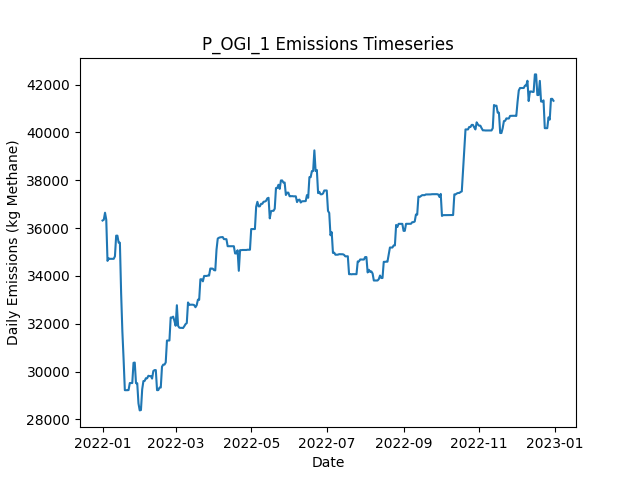

Source data for this figure (header and first rows):
Date, Daily Emissions (Kg Methane), Daily Mitigable Emissions (Kg Methane), Daily Non-Mitigable Emissions (Kg Methan…, Daily Cost ($), Active Leaks, New Leaks, Leaks Repaired, Leaks Naturally Repaired, Leaks Tagged, Daily Repair Cost ($), Daily Natural Repair Cost ($), OGI_mdl_high Deployment Cost ($), OGI_mdl_high Sites flagged for Follow-Up, OGI_mdl_high Leaks tagged for repair, OGI_mdl_high Sites Visited, OGI_mdl_high Travel Time (Minutes), OGI_mdl_high Survey Time (Minutes)
2022-01-01, 36318, 7702, 28616, 2876, 346, 347, 0, 1, 40, 0.00000, 200, 2876, , 40, 3, 180, 300
2022-01-02, 36347, 7731, 28616, 2876, 347, 1, 0, 0, 55, 0.00000, 0.00000, 2876, , 55, 3, 180, 360
2022-01-03, 36643, 8131, 28512, 2876, 347, 1, 0, 0, 32, 0.00000, 0.00000, 2876, , 32, 3, 180, 300
2022-01-04, 36349, 8131, 28218, 2876, 345, 0, 0, 1, 51, 0.00000, 200, 2876, , 51, 3, 180, 360
2022-01-05, 34627, 8137, 26490, 0.00000, 345, 2, 0, 0, 0, 0.00000, 0.00000, 0.00000, , 0, 0, 0, 0
2022-01-06, 34731, 8241, 26490, 0.00000, 346, 1, 0, 0, 0, 0.00000, 0.00000, 0.00000, , 0, 0, 0, 0
2022-01-07, 34714, 8241, 26473, 0.00000, 346, 1, 0, 0, 0, 0.00000, 0.00000, 0.00000, , 0, 0, 0, 0
2022-01-08, 34714, 8241, 26473, 0.00000, 346, 0, 0, 0, 0, 0.00000, 0.00000, 0.00000, , 0, 0, 0, 0
2022-01-09, 34714, 8241, 26473, 0.00000, 346, 0, 0, 0, 0, 0.00000, 0.00000, 0.00000, , 0, 0, 0, 0
2022-01-10, 34714, 8241, 26473, 0.00000, 346, 0, 0, 0, 0, 0.00000, 0.00000, 0.00000, , 0, 0, 0, 0
2022-01-11, 34819, 8243, 26577, 0.00000, 348, 2, 0, 0, 0, 0.00000, 0.00000, 0.00000, , 0, 0, 0, 0
2022-01-12, 35683, 8243, 27441, 0.00000, 349, 2, 0, 0, 0, 0.00000, 0.00000, 0.00000, , 0, 0, 0, 0
2022-01-13, 35683, 8243, 27441, 0.00000, 349, 0, 0, 0, 0, 0.00000, 0.00000, 0.00000, , 0, 0, 0, 0
2022-01-14, 35390, 8243, 27147, 0.00000, 348, 0, 0, 0, 0, 0.00000, 0.00000, 0.00000, , 0, 0, 0, 0
2022-01-15, 35390, 8243, 27147, 0.00000, 349, 1, 0, 0, 0, 0.00000, 0.00000, 0.00000, , 0, 0, 0, 0
2022-01-16, 33277, 6424, 26853, 7200, 310, 0, 36, 2, 0, 7200, 400, 0.00000, , 0, 0, 0, 0
2022-01-17, 31679, 4826, 26853, 9400, 263, 1, 47, 1, 0, 9400, 200, 0.00000, , 0, 0, 0, 0
2022-01-18, 30505, 2788, 27717, 4800, 240, 1, 24, 0, 0, 4800, 0.00000, 0.00000, , 0, 0, 0, 0
2022-01-19, 29219, 1502, 27717, 8000, 200, 0, 40, 0, 0, 8000, 0.00000, 0.00000, , 0, 0, 0, 0
2022-01-20, 29219, 1502, 27717, 0.00000, 200, 1, 0, 0, 0, 0.00000, 0.00000, 0.00000, , 0, 0, 0, 0
2022-01-21, 29219, 1502, 27717, 0.00000, 199, 0, 0, 1, 0, 0.00000, 200, 0.00000, , 0, 0, 0, 0
2022-01-22, 29224, 1507, 27717, 0.00000, 200, 1, 0, 0, 0, 0.00000, 0.00000, 0.00000, , 0, 0, 0, 0
2022-01-23, 29518, 1507, 28011, 0.00000, 201, 1, 0, 0, 0, 0.00000, 0.00000, 0.00000, , 0, 0, 0, 0
2022-01-24, 29519, 1508, 28011, 0.00000, 203, 2, 0, 0, 0, 0.00000, 0.00000, 0.00000, , 0, 0, 0, 0
2022-01-25, 29519, 1508, 28011, 0.00000, 203, 0, 0, 0, 0, 0.00000, 0.00000, 0.00000, , 0, 0, 0, 0
2022-01-26, 30363, 2059, 28305, 0.00000, 204, 2, 0, 1, 0, 0.00000, 200, 0.00000, , 0, 0, 0, 0
2022-01-27, 30375, 2070, 28305, 0.00000, 206, 2, 0, 0, 0, 0.00000, 0.00000, 0.00000, , 0, 0, 0, 0
2022-01-28, 29511, 2070, 27441, 0.00000, 205, 0, 0, 0, 0, 0.00000, 0.00000, 0.00000, , 0, 0, 0, 0
2022-01-29, 29511, 2070, 27441, 0.00000, 205, 0, 0, 0, 0, 0.00000, 0.00000, 0.00000, , 0, 0, 0, 0
2022-01-30, 28667, 2091, 26577, 0.00000, 205, 1, 0, 0, 0, 0.00000, 0.00000, 0.00000, , 0, 0, 0, 0
2022-01-31, 28374, 2091, 26283, 0.00000, 204, 0, 0, 0, 0, 0.00000, 0.00000, 0.00000, , 0, 0, 0, 0
2022-02-01, 28389, 2106, 26283, 0.00000, 206, 2, 0, 0, 0, 0.00000, 0.00000, 0.00000, , 0, 0, 0, 0
2022-02-02, 29253, 2106, 27147, 0.00000, 208, 2, 0, 0, 0, 0.00000, 0.00000, 0.00000, , 0, 0, 0, 0
2022-02-03, 29600, 2453, 27147, 0.00000, 210, 2, 0, 0, 0, 0.00000, 0.00000, 0.00000, , 0, 0, 0, 0
2022-02-04, 29609, 2462, 27147, 0.00000, 211, 1, 0, 0, 0, 0.00000, 0.00000, 0.00000, , 0, 0, 0, 0
2022-02-05, 29719, 2469, 27251, 0.00000, 212, 2, 0, 1, 0, 0.00000, 200, 0.00000, , 0, 0, 0, 0
2022-02-06, 29718, 2467, 27251, 0.00000, 212, 1, 0, 1, 0, 0.00000, 200, 0.00000, , 0, 0, 0, 0
2022-02-07, 29821, 2467, 27354, 0.00000, 213, 1, 0, 0, 0, 0.00000, 0.00000, 0.00000, , 0, 0, 0, 0
2022-02-08, 29809, 2454, 27354, 0.00000, 212, 0, 0, 1, 0, 0.00000, 200, 0.00000, , 0, 0, 0, 0
2022-02-09, 29808, 2454, 27354, 0.00000, 211, 0, 0, 1, 0, 0.00000, 200, 0.00000, , 0, 0, 0, 0
2022-02-10, 29704, 2454, 27251, 0.00000, 210, 0, 0, 0, 0, 0.00000, 0.00000, 0.00000, , 0, 0, 0, 0
2022-02-11, 30023, 2478, 27544, 0.00000, 212, 2, 0, 0, 0, 0.00000, 0.00000, 0.00000, , 0, 0, 0, 0
2022-02-12, 30060, 2515, 27544, 0.00000, 212, 2, 0, 2, 0, 0.00000, 400, 0.00000, , 0, 0, 0, 0
2022-02-13, 30060, 2515, 27544, 0.00000, 212, 0, 0, 0, 0, 0.00000, 0.00000, 0.00000, , 0, 0, 0, 0
2022-02-14, 29219, 2539, 26680, 0.00000, 211, 1, 0, 1, 0, 0.00000, 200, 0.00000, , 0, 0, 0, 0
2022-02-15, 29223, 2543, 26680, 0.00000, 212, 1, 0, 0, 0, 0.00000, 0.00000, 0.00000, , 0, 0, 0, 0
2022-02-16, 29327, 2543, 26784, 0.00000, 213, 1, 0, 0, 0, 0.00000, 0.00000, 0.00000, , 0, 0, 0, 0
2022-02-17, 29330, 2546, 26784, 0.00000, 214, 1, 0, 0, 0, 0.00000, 0.00000, 0.00000, , 0, 0, 0, 0
2022-02-18, 30203, 3419, 26784, 0.00000, 215, 1, 0, 0, 0, 0.00000, 0.00000, 0.00000, , 0, 0, 0, 0
2022-02-19, 30289, 3419, 26870, 0.00000, 216, 1, 0, 0, 0, 0.00000, 0.00000, 0.00000, , 0, 0, 0, 0
2022-02-20, 30289, 3419, 26870, 0.00000, 216, 0, 0, 0, 0, 0.00000, 0.00000, 0.00000, , 0, 0, 0, 0
2022-02-21, 30379, 3423, 26957, 0.00000, 219, 3, 0, 0, 0, 0.00000, 0.00000, 0.00000, , 0, 0, 0, 0
2022-02-22, 31296, 3475, 27821, 0.00000, 223, 4, 0, 0, 0, 0.00000, 0.00000, 0.00000, , 0, 0, 0, 0
2022-02-23, 31298, 3477, 27821, 0.00000, 224, 2, 0, 1, 0, 0.00000, 200, 0.00000, , 0, 0, 0, 0
2022-02-24, 31298, 3477, 27821, 0.00000, 223, 0, 0, 1, 0, 0.00000, 200, 0.00000, , 0, 0, 0, 0
2022-02-25, 32260, 3575, 28685, 0.00000, 225, 2, 0, 0, 0, 0.00000, 0.00000, 0.00000, , 0, 0, 0, 0
2022-02-26, 32260, 3575, 28685, 0.00000, 225, 0, 0, 0, 0, 0.00000, 0.00000, 0.00000, , 0, 0, 0, 0
2022-02-27, 32295, 3610, 28685, 0.00000, 226, 1, 0, 0, 0, 0.00000, 0.00000, 0.00000, , 0, 0, 0, 0
2022-02-28, 32122, 3610, 28512, 0.00000, 224, 0, 0, 0, 0, 0.00000, 0.00000, 0.00000, , 0, 0, 0, 0
2022-03-01, 31915, 3610, 28305, 0.00000, 222, 0, 0, 0, 0, 0.00000, 0.00000, 0.00000, , 0, 0, 0, 0
... 305 more rows
